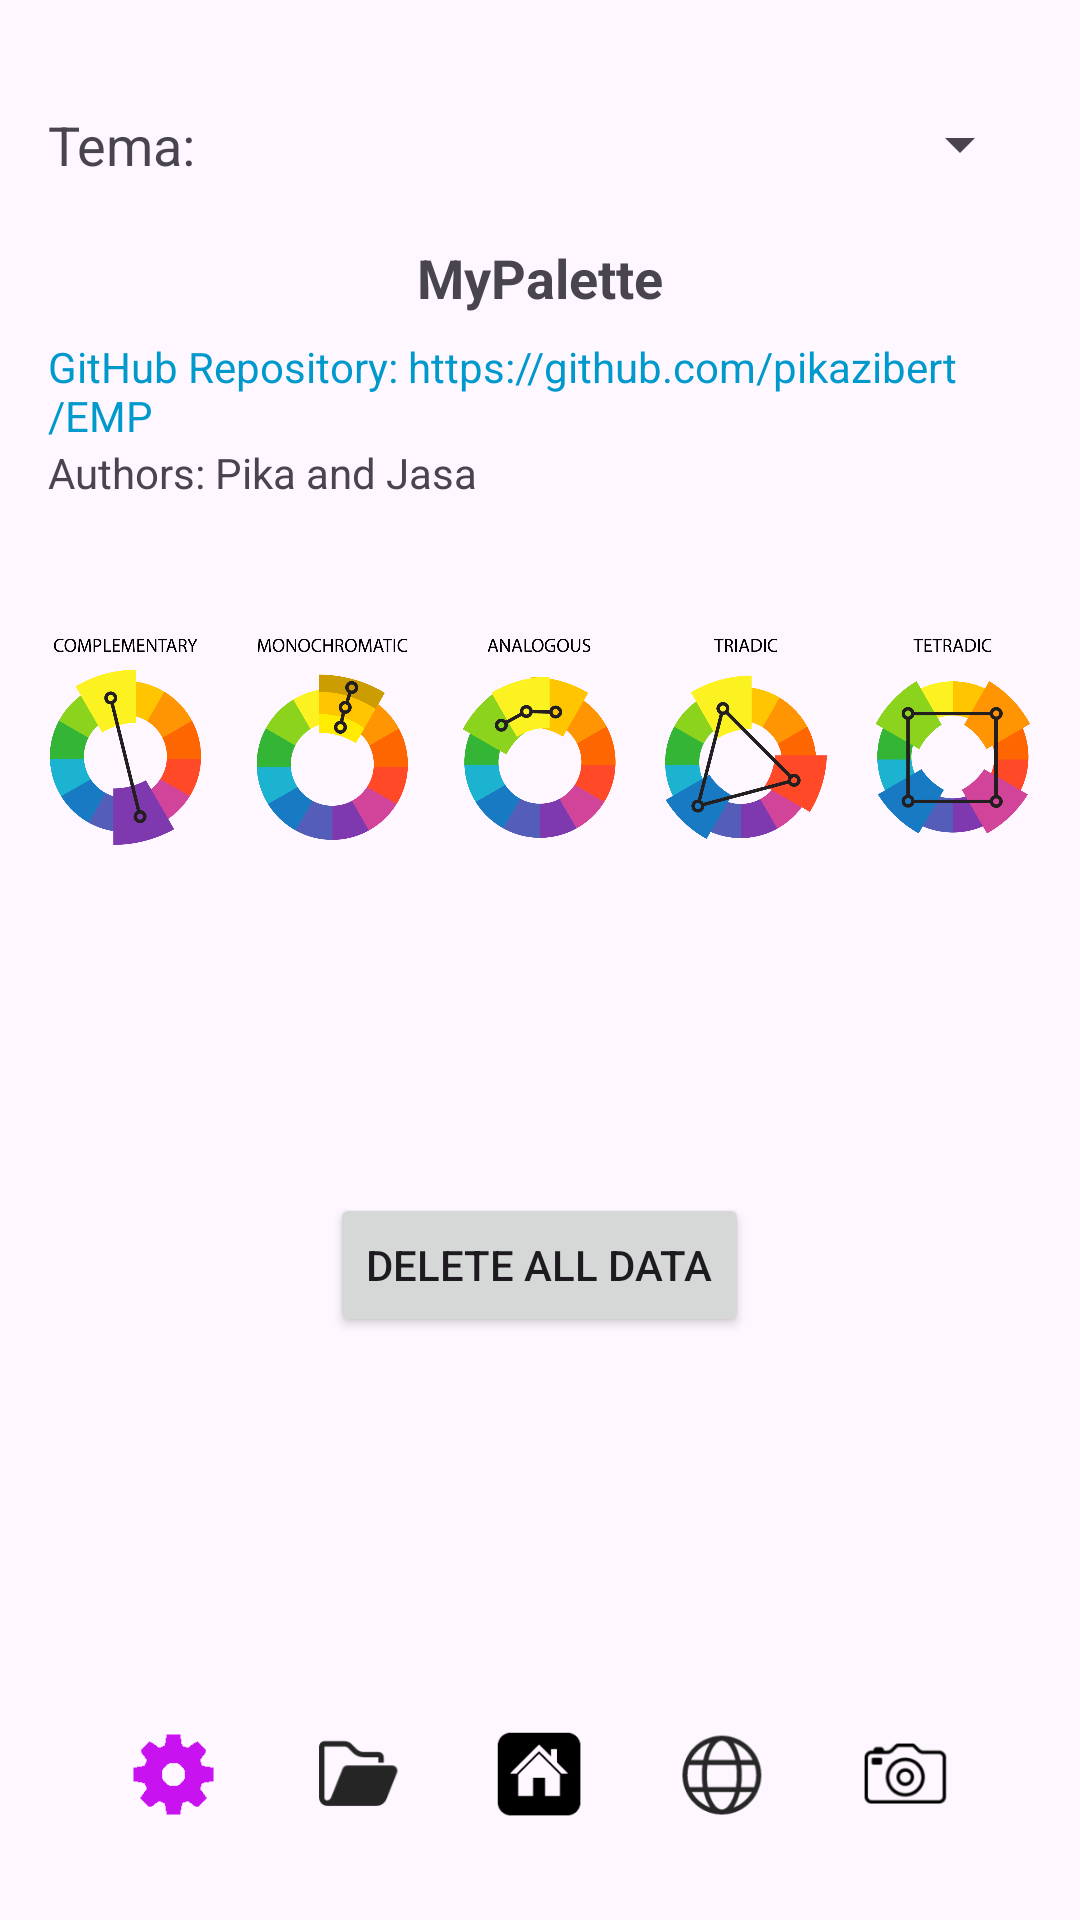

Layout XML and referenced resources for this Android screen:
<!-- AndroidManifest.xml: application theme Theme.Emp -->
<!-- res/layout/activity_settings_info.xml -->
<FrameLayout
    xmlns:android="http://schemas.android.com/apk/res/android"
    android:layout_width="match_parent"
    android:layout_height="match_parent"
    android:padding="16dp">

    
    <LinearLayout
        android:layout_width="match_parent"
        android:layout_height="match_parent"
        android:orientation="vertical"
        android:layout_gravity="top"
        android:layout_marginBottom="56dp">

        
        <LinearLayout
            android:layout_width="match_parent"
            android:layout_height="wrap_content"
            android:gravity="center_vertical"
            android:orientation="horizontal"
            android:paddingBottom="20dp"
            android:paddingTop="20dp">

            <TextView
                android:id="@+id/temaLabel"
                android:layout_width="wrap_content"
                android:layout_height="wrap_content"
                android:layout_marginEnd="8dp"
                android:text="Tema: "
                android:textSize="18sp" />

            <Spinner
                android:id="@+id/tema"
                android:layout_width="0dp"
                android:layout_height="wrap_content"
                android:layout_weight="1"
                android:spinnerMode="dropdown" />
        </LinearLayout>

        
        <TextView
            android:id="@+id/projectName"
            android:layout_width="wrap_content"
            android:layout_height="wrap_content"
            android:layout_gravity="center_horizontal"
            android:layout_marginBottom="8dp"
            android:text="MyPalette"
            android:textSize="18sp"
            android:textStyle="bold" />

        
        <TextView
            android:id="@+id/githubLink"
            android:layout_width="wrap_content"
            android:layout_height="wrap_content"
            android:text="GitHub Repository: https://github.com/pikazibert/EMP"
            android:textColor="@android:color/holo_blue_dark" />

        
        <TextView
            android:id="@+id/authors"
            android:layout_width="wrap_content"
            android:layout_height="wrap_content"
            android:text="Authors: Pika and Jasa"
            android:layout_marginBottom="18dp" />

        
        <TextView
            android:id="@+id/descriptionText"
            android:layout_width="wrap_content"
            android:layout_height="wrap_content"
            android:layout_marginBottom="8dp" />

        
        <ImageView
            android:id="@+id/exampleImageView"
            android:layout_width="match_parent"
            android:layout_height="wrap_content"
            android:adjustViewBounds="true"
            android:src="@drawable/infographic"
            android:scaleType="fitCenter"
            android:layout_marginBottom="16dp"
            android:contentDescription="Infographic" />

        
        <Button
            android:id="@+id/deleteAllData"
            android:layout_width="wrap_content"
            android:layout_height="wrap_content"
            android:layout_gravity="center_horizontal"
            android:layout_marginBottom="16dp"
            android:layout_marginTop="100dp"
            android:text="Delete All Data" />
    </LinearLayout>

    
    <LinearLayout
        android:layout_width="match_parent"
        android:layout_height="wrap_content"
        android:gravity="center"
        android:orientation="horizontal"
        android:layout_gravity="bottom"
        android:layout_marginBottom="16dp">

        
        <ImageButton
            android:id="@+id/settingsButton"
            android:layout_width="29dp"
            android:layout_height="33dp"
            android:background="@android:color/transparent"
            android:scaleType="fitCenter"
            android:src="@drawable/settings_current"
            android:layout_marginHorizontal="16dp" />

        
        <ImageButton
            android:id="@+id/viewSavedPalettesButton"
            android:layout_width="29dp"
            android:layout_height="33dp"
            android:background="@android:color/transparent"
            android:scaleType="fitCenter"
            android:src="@drawable/open"
            android:layout_marginHorizontal="16dp" />

        
        <ImageButton
            android:id="@+id/homeButton"
            android:layout_width="29dp"
            android:layout_height="33dp"
            android:background="@android:color/transparent"
            android:scaleType="fitCenter"
            android:src="@drawable/home"
            android:layout_marginHorizontal="16dp" />

        
        <ImageButton
            android:id="@+id/viewOnlinePalletesButton"
            android:layout_width="29dp"
            android:layout_height="33dp"
            android:background="@android:color/transparent"
            android:scaleType="fitCenter"
            android:src="@drawable/www"
            android:layout_marginHorizontal="16dp" />

        
        <ImageButton
            android:id="@+id/cameraButton"
            android:layout_width="29dp"
            android:layout_height="33dp"
            android:background="@android:color/transparent"
            android:scaleType="fitCenter"
            android:src="@drawable/camera"
            android:layout_marginHorizontal="16dp" />
    </LinearLayout>
</FrameLayout>
<!-- resources referenced by this layout -->
<resources>
  <!-- drawable camera: png bitmap (drawable, 5399 bytes) -->
  <!-- drawable home: png bitmap (drawable, 2754 bytes) -->
  <!-- drawable infographic: png bitmap (drawable, 156076 bytes) -->
  <!-- drawable open: png bitmap (drawable, 2635 bytes) -->
  <!-- drawable settings_current: png bitmap (drawable, 11411 bytes) -->
  <!-- drawable www: png bitmap (drawable, 5055 bytes) -->
  <style name="Theme.Emp" parent="Base.Theme.Emp" />
  <style name="Base.Theme.Emp" parent="Theme.Material3.DayNight.NoActionBar">
          
          
      </style>
</resources>
